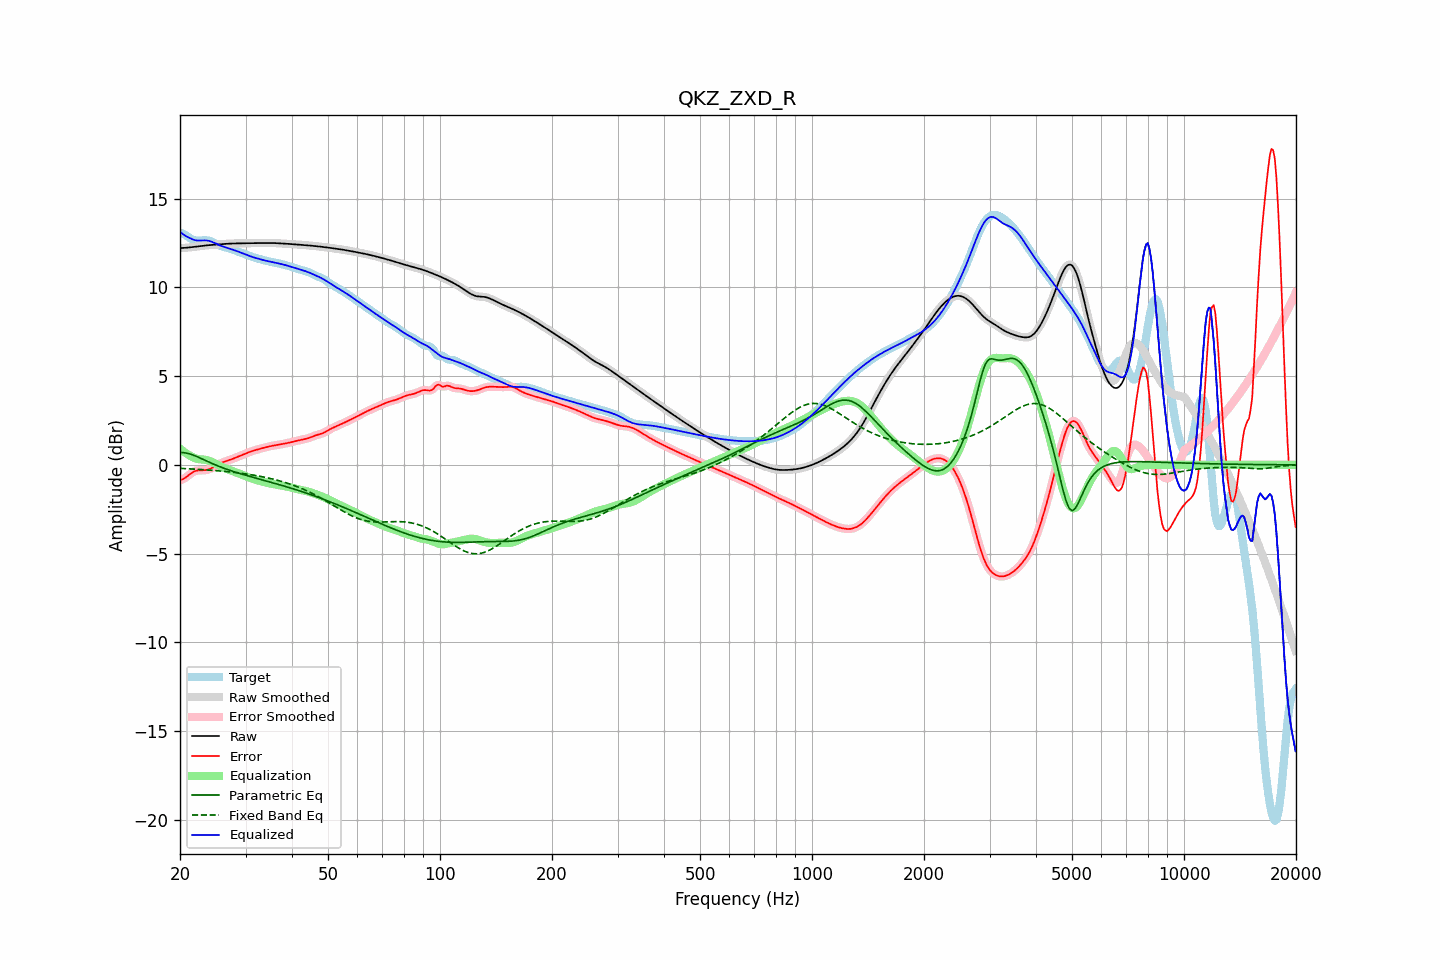

The data file committed next to this chart (first rows):
frequency, raw, error, smoothed, error_smoothed, equalization, parametric_eq, fixed_band_eq, equalized_raw, equalized_smoothed, target
20.00, 12.21, -0.86, 12.21, -0.86, 0.92, 0.70, -0.20, 13.13, 13.13, 13.07
20.20, 12.22, -0.83, 12.22, -0.83, 0.84, 0.70, -0.20, 13.06, 13.06, 13.05
20.40, 12.22, -0.80, 12.22, -0.79, 0.77, 0.69, -0.20, 12.99, 12.99, 13.02
20.61, 12.22, -0.75, 12.23, -0.74, 0.70, 0.68, -0.21, 12.93, 12.93, 12.97
20.81, 12.23, -0.68, 12.23, -0.68, 0.64, 0.66, -0.21, 12.87, 12.87, 12.91
21.02, 12.24, -0.61, 12.24, -0.61, 0.58, 0.64, -0.22, 12.83, 12.82, 12.85
21.23, 12.25, -0.54, 12.25, -0.54, 0.53, 0.62, -0.22, 12.78, 12.78, 12.79
21.44, 12.26, -0.47, 12.26, -0.47, 0.48, 0.59, -0.23, 12.75, 12.74, 12.73
21.66, 12.27, -0.41, 12.27, -0.41, 0.43, 0.56, -0.23, 12.70, 12.70, 12.69
21.87, 12.28, -0.37, 12.28, -0.37, 0.39, 0.52, -0.24, 12.67, 12.67, 12.65
22.09, 12.29, -0.34, 12.29, -0.34, 0.35, 0.49, -0.24, 12.65, 12.65, 12.63
22.31, 12.31, -0.32, 12.31, -0.32, 0.33, 0.45, -0.25, 12.64, 12.64, 12.63
22.54, 12.32, -0.31, 12.32, -0.31, 0.32, 0.41, -0.26, 12.63, 12.63, 12.63
22.76, 12.33, -0.31, 12.33, -0.31, 0.31, 0.37, -0.26, 12.64, 12.64, 12.64
22.99, 12.34, -0.31, 12.34, -0.31, 0.30, 0.33, -0.27, 12.64, 12.64, 12.65
23.22, 12.35, -0.30, 12.35, -0.30, 0.29, 0.28, -0.27, 12.65, 12.65, 12.66
23.45, 12.36, -0.29, 12.36, -0.29, 0.28, 0.24, -0.28, 12.64, 12.64, 12.65
23.69, 12.37, -0.28, 12.37, -0.27, 0.26, 0.20, -0.29, 12.63, 12.63, 12.64
23.92, 12.38, -0.25, 12.38, -0.25, 0.24, 0.16, -0.29, 12.62, 12.62, 12.63
24.16, 12.39, -0.21, 12.39, -0.21, 0.21, 0.12, -0.30, 12.59, 12.59, 12.60
24.40, 12.39, -0.17, 12.39, -0.17, 0.17, 0.08, -0.31, 12.56, 12.56, 12.56
24.65, 12.40, -0.12, 12.40, -0.12, 0.12, 0.04, -0.31, 12.52, 12.52, 12.52
24.89, 12.41, -0.07, 12.41, -0.07, 0.07, -0.00, -0.32, 12.48, 12.48, 12.48
25.14, 12.41, -0.02, 12.41, -0.02, 0.02, -0.04, -0.33, 12.44, 12.44, 12.43
25.39, 12.42, 0.03, 12.42, 0.03, -0.02, -0.08, -0.34, 12.40, 12.40, 12.39
25.65, 12.43, 0.08, 12.43, 0.08, -0.07, -0.11, -0.34, 12.36, 12.36, 12.35
25.91, 12.44, 0.12, 12.44, 0.12, -0.11, -0.15, -0.35, 12.32, 12.32, 12.32
26.16, 12.44, 0.16, 12.44, 0.16, -0.15, -0.18, -0.36, 12.29, 12.29, 12.29
26.43, 12.45, 0.19, 12.45, 0.19, -0.19, -0.21, -0.37, 12.26, 12.26, 12.26
26.69, 12.45, 0.22, 12.45, 0.22, -0.22, -0.25, -0.38, 12.23, 12.23, 12.23
26.96, 12.46, 0.25, 12.46, 0.25, -0.25, -0.28, -0.39, 12.21, 12.20, 12.21
27.23, 12.46, 0.28, 12.46, 0.28, -0.29, -0.31, -0.40, 12.18, 12.18, 12.18
27.50, 12.47, 0.31, 12.47, 0.31, -0.32, -0.34, -0.41, 12.15, 12.15, 12.15
27.77, 12.47, 0.35, 12.47, 0.35, -0.35, -0.37, -0.42, 12.12, 12.12, 12.12
28.05, 12.47, 0.38, 12.47, 0.38, -0.39, -0.40, -0.43, 12.09, 12.09, 12.09
28.33, 12.48, 0.42, 12.48, 0.42, -0.42, -0.43, -0.44, 12.05, 12.06, 12.06
28.62, 12.48, 0.46, 12.48, 0.46, -0.46, -0.45, -0.45, 12.02, 12.02, 12.02
28.90, 12.48, 0.50, 12.48, 0.49, -0.49, -0.48, -0.46, 11.99, 11.99, 11.98
29.19, 12.48, 0.53, 12.48, 0.53, -0.53, -0.51, -0.47, 11.95, 11.95, 11.95
29.48, 12.48, 0.57, 12.48, 0.57, -0.57, -0.54, -0.49, 11.91, 11.91, 11.91
29.78, 12.49, 0.61, 12.49, 0.61, -0.61, -0.56, -0.50, 11.88, 11.88, 11.88
30.08, 12.49, 0.64, 12.49, 0.64, -0.64, -0.59, -0.51, 11.85, 11.85, 11.85
30.38, 12.49, 0.68, 12.49, 0.68, -0.68, -0.61, -0.52, 11.81, 11.81, 11.81
30.68, 12.49, 0.72, 12.49, 0.72, -0.71, -0.64, -0.54, 11.78, 11.78, 11.78
30.99, 12.49, 0.75, 12.49, 0.75, -0.75, -0.67, -0.55, 11.75, 11.75, 11.74
31.30, 12.49, 0.78, 12.49, 0.78, -0.78, -0.69, -0.57, 11.72, 11.72, 11.71
31.61, 12.49, 0.81, 12.49, 0.81, -0.81, -0.72, -0.58, 11.69, 11.69, 11.68
31.93, 12.49, 0.84, 12.49, 0.84, -0.84, -0.74, -0.60, 11.66, 11.66, 11.66
32.24, 12.49, 0.86, 12.49, 0.86, -0.86, -0.77, -0.61, 11.63, 11.63, 11.63
32.57, 12.50, 0.89, 12.50, 0.89, -0.89, -0.79, -0.63, 11.61, 11.61, 11.61
32.89, 12.50, 0.91, 12.50, 0.91, -0.91, -0.82, -0.65, 11.58, 11.58, 11.58
33.22, 12.50, 0.94, 12.50, 0.94, -0.94, -0.84, -0.67, 11.56, 11.56, 11.56
33.55, 12.50, 0.96, 12.50, 0.96, -0.96, -0.87, -0.68, 11.53, 11.53, 11.53
33.89, 12.49, 0.98, 12.50, 0.98, -0.98, -0.89, -0.70, 11.51, 11.51, 11.51
34.23, 12.50, 1.01, 12.50, 1.01, -1.01, -0.92, -0.72, 11.49, 11.49, 11.49
34.57, 12.50, 1.03, 12.50, 1.03, -1.03, -0.94, -0.74, 11.47, 11.47, 11.47
34.92, 12.50, 1.05, 12.50, 1.05, -1.05, -0.97, -0.76, 11.45, 11.45, 11.45
35.27, 12.50, 1.07, 12.50, 1.07, -1.07, -0.99, -0.78, 11.43, 11.43, 11.43
35.62, 12.50, 1.08, 12.50, 1.08, -1.08, -1.02, -0.81, 11.41, 11.41, 11.41
35.97, 12.49, 1.10, 12.49, 1.10, -1.10, -1.04, -0.83, 11.40, 11.40, 11.39
... 635 more rows
